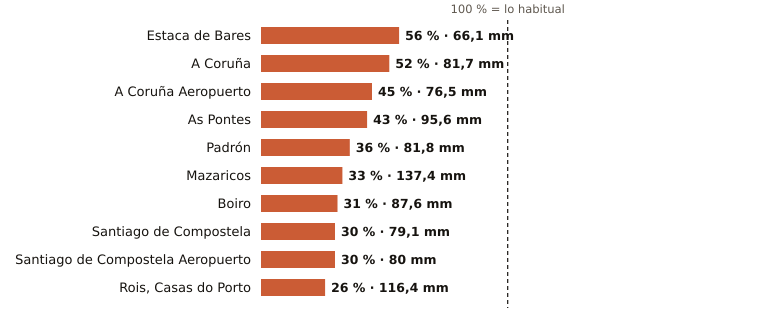

The table this chart was drawn from, first rows:
estacion, provincia, indicativo, mm_otono, referencia_mm, pct, periodo_referencia, hasta, hora
Estaca de Bares, A Coruña, 1351, 66.1, 117.0, 56, 1995-2025, 2026-10-27, 6
A Coruña, A Coruña, 1387, 81.7, 158.3, 52, 1991-2020, 2026-10-27, 6
A Coruña Aeropuerto, A Coruña, 1387E, 76.5, 170.2, 45, 1991-2020, 2026-10-27, 6
As Pontes, A Coruña, 1363X, 95.6, 221.5, 43, 2009-2025, 2026-10-27, 2
Padrón, A Coruña, 1473A, 81.8, 228.2, 36, 1997-2025, 2026-10-27, 6
Mazaricos, A Coruña, 1406X, 137.4, 422.3, 33, 2007-2025, 2026-10-27, 3
Boiro, A Coruña, 1442U, 87.6, 284.1, 31, 1991-2020, 2026-10-27, 2
Santiago de Compostela, A Coruña, 1475X, 79.1, 259.4, 30, 1991-2020, 2026-10-27, 6
Santiago de Compostela Aeropuerto, A Coruña, 1428, 80.0, 266.1, 30, 1991-2020, 2026-10-27, 6
Rois, Casas do Porto, A Coruña, 1476R, 116.4, 445.8, 26, 1991-2020, 2026-10-27, 2
